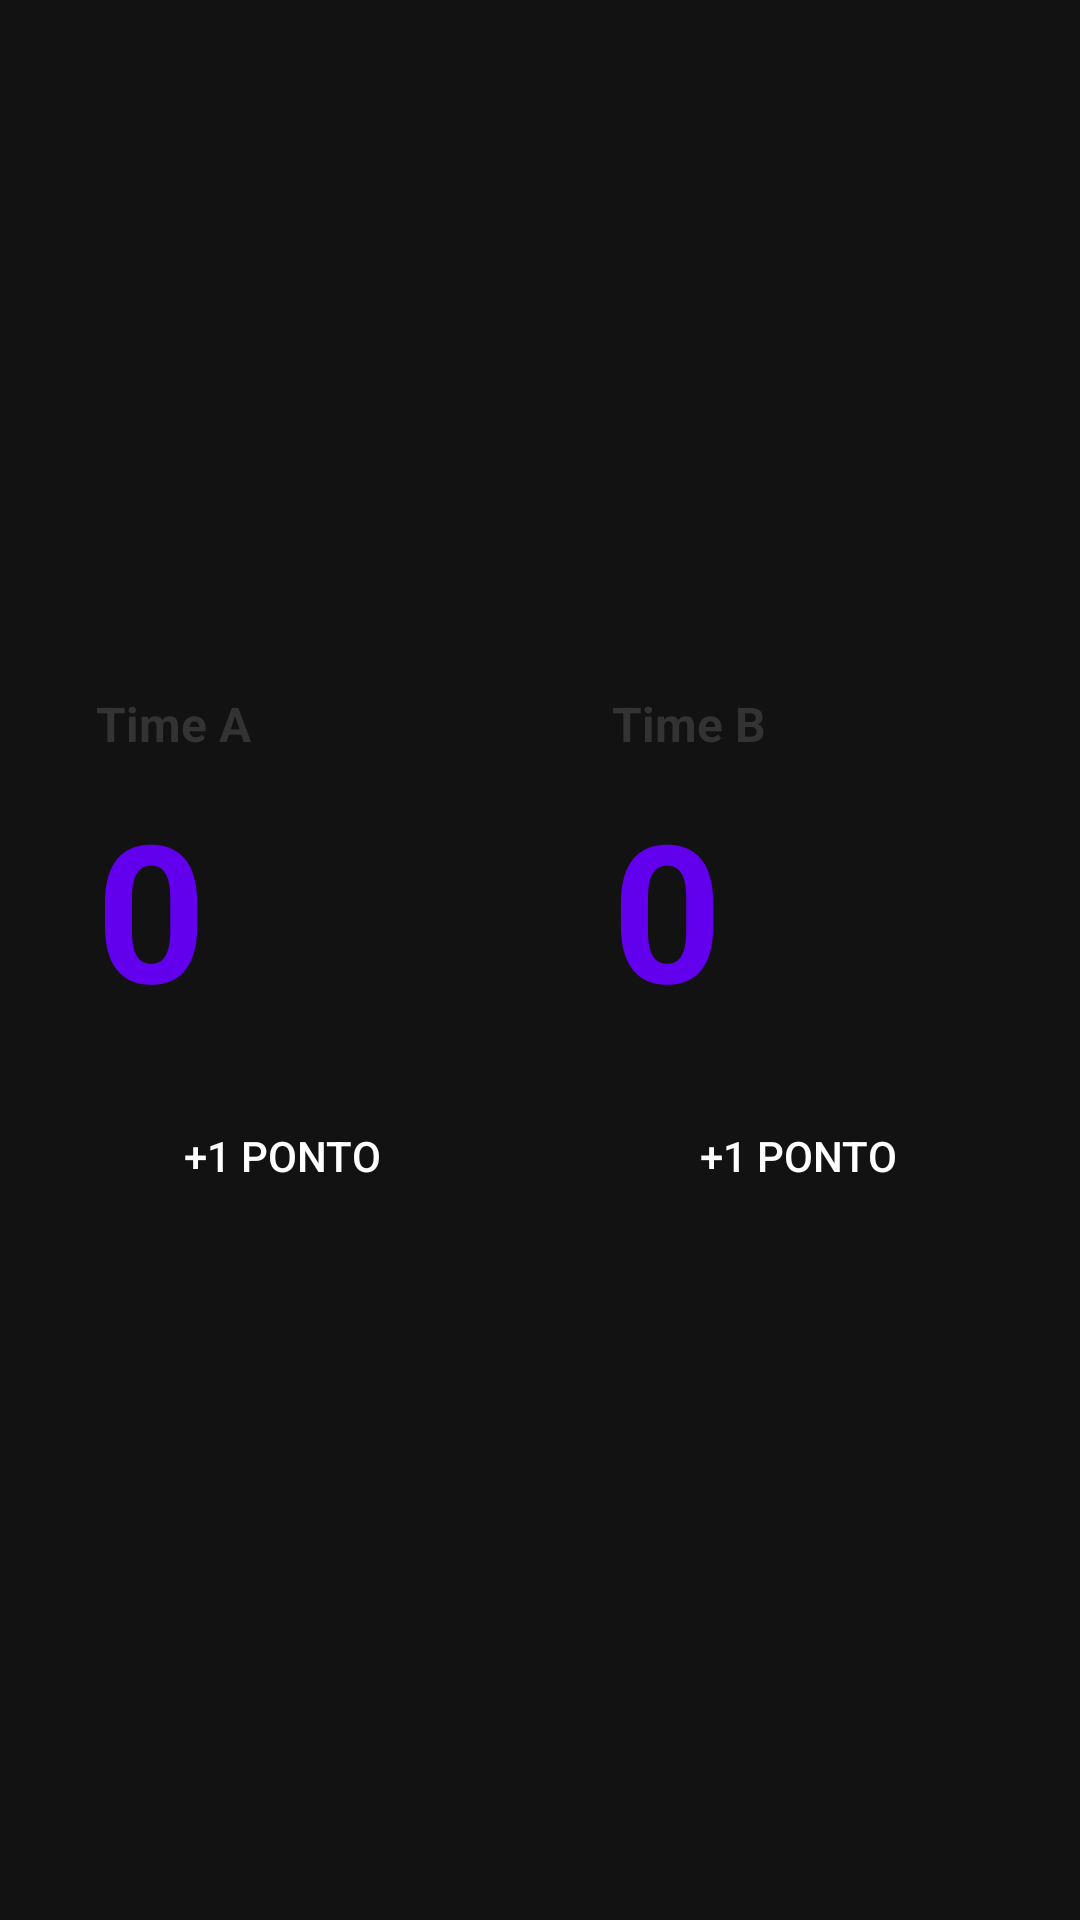

Write the Android layout XML for this screen, with the resource values it uses.
<!-- AndroidManifest.xml: application theme Theme.AppHub -->
<!-- res/layout/view_custom.xml -->
<LinearLayout xmlns:android="http://schemas.android.com/apk/res/android"
    android:layout_width="match_parent"
    android:layout_height="match_parent"
    android:baselineAligned="false"
    android:orientation="horizontal"
    android:background="#121212"
    android:padding="8dp">

    <LinearLayout
        android:layout_width="0dp"
        android:layout_height="match_parent"
        android:layout_weight="1"
        android:layout_margin="8dp"
        android:orientation="vertical"
        android:background="@drawable/bg_card"
        android:padding="16dp"
        android:gravity="center">

        <TextView
            android:id="@+id/timeA"
            android:layout_width="match_parent"
            android:layout_height="wrap_content"
            android:text="@string/time_a"
            android:textSize="16sp"
            android:textStyle="bold"
            android:textColor="#333"
            android:layout_marginBottom="8dp"/>

        <TextView
            android:id="@+id/scoreA"
            android:layout_width="match_parent"
            android:layout_height="wrap_content"
            android:text="0"
            android:textSize="64sp"
            android:textStyle="bold"
            android:textColor="@color/purple_500"
            android:layout_marginBottom="16dp"/>

        <Button
            android:id="@+id/btnA"
            android:layout_width="match_parent"
            android:layout_height="wrap_content"
            android:text="@string/_1_ponto"
            android:background="@drawable/bg_button_primary"
            android:textColor="@android:color/white"/>
    </LinearLayout>

    <LinearLayout
        android:layout_width="0dp"
        android:layout_height="match_parent"
        android:layout_weight="1"
        android:layout_margin="8dp"
        android:orientation="vertical"
        android:background="@drawable/bg_card"
        android:padding="16dp"
        android:gravity="center">

        <TextView
            android:id="@+id/timeB"
            android:layout_width="match_parent"
            android:layout_height="wrap_content"
            android:text="@string/time_b"
            android:textSize="16sp"
            android:textStyle="bold"
            android:textColor="#333"
            android:layout_marginBottom="8dp"/>

        <TextView
            android:id="@+id/scoreB"
            android:layout_width="match_parent"
            android:layout_height="wrap_content"
            android:text="0"
            android:textSize="64sp"
            android:textStyle="bold"
            android:textColor="@color/purple_500"
            android:layout_marginBottom="16dp"/>

        <Button
            android:id="@+id/btnB"
            android:layout_width="match_parent"
            android:layout_height="wrap_content"
            android:text="@string/_1_ponto"
            android:background="@drawable/bg_button_primary"
            android:textColor="@android:color/white"/>
    </LinearLayout>
</LinearLayout>
<!-- resources referenced by this layout -->
<resources>
  <string name="_1_ponto">+1 PONTO</string>
  <string name="time_a">Time A</string>
  <string name="time_b">Time B</string>
  <style name="Theme.AppHub" parent="Theme.Material3.DayNight.NoActionBar">
          <item name="android:statusBarColor">?attr/colorPrimary</item>
          <item name="android:navigationBarColor">?attr/colorSurface</item>
      </style>
  <!-- not gathered from this repository: default colours our renderer supplied (Android Studio template values) -->
  <color name="purple_500">#FF6200EE</color>
</resources>
